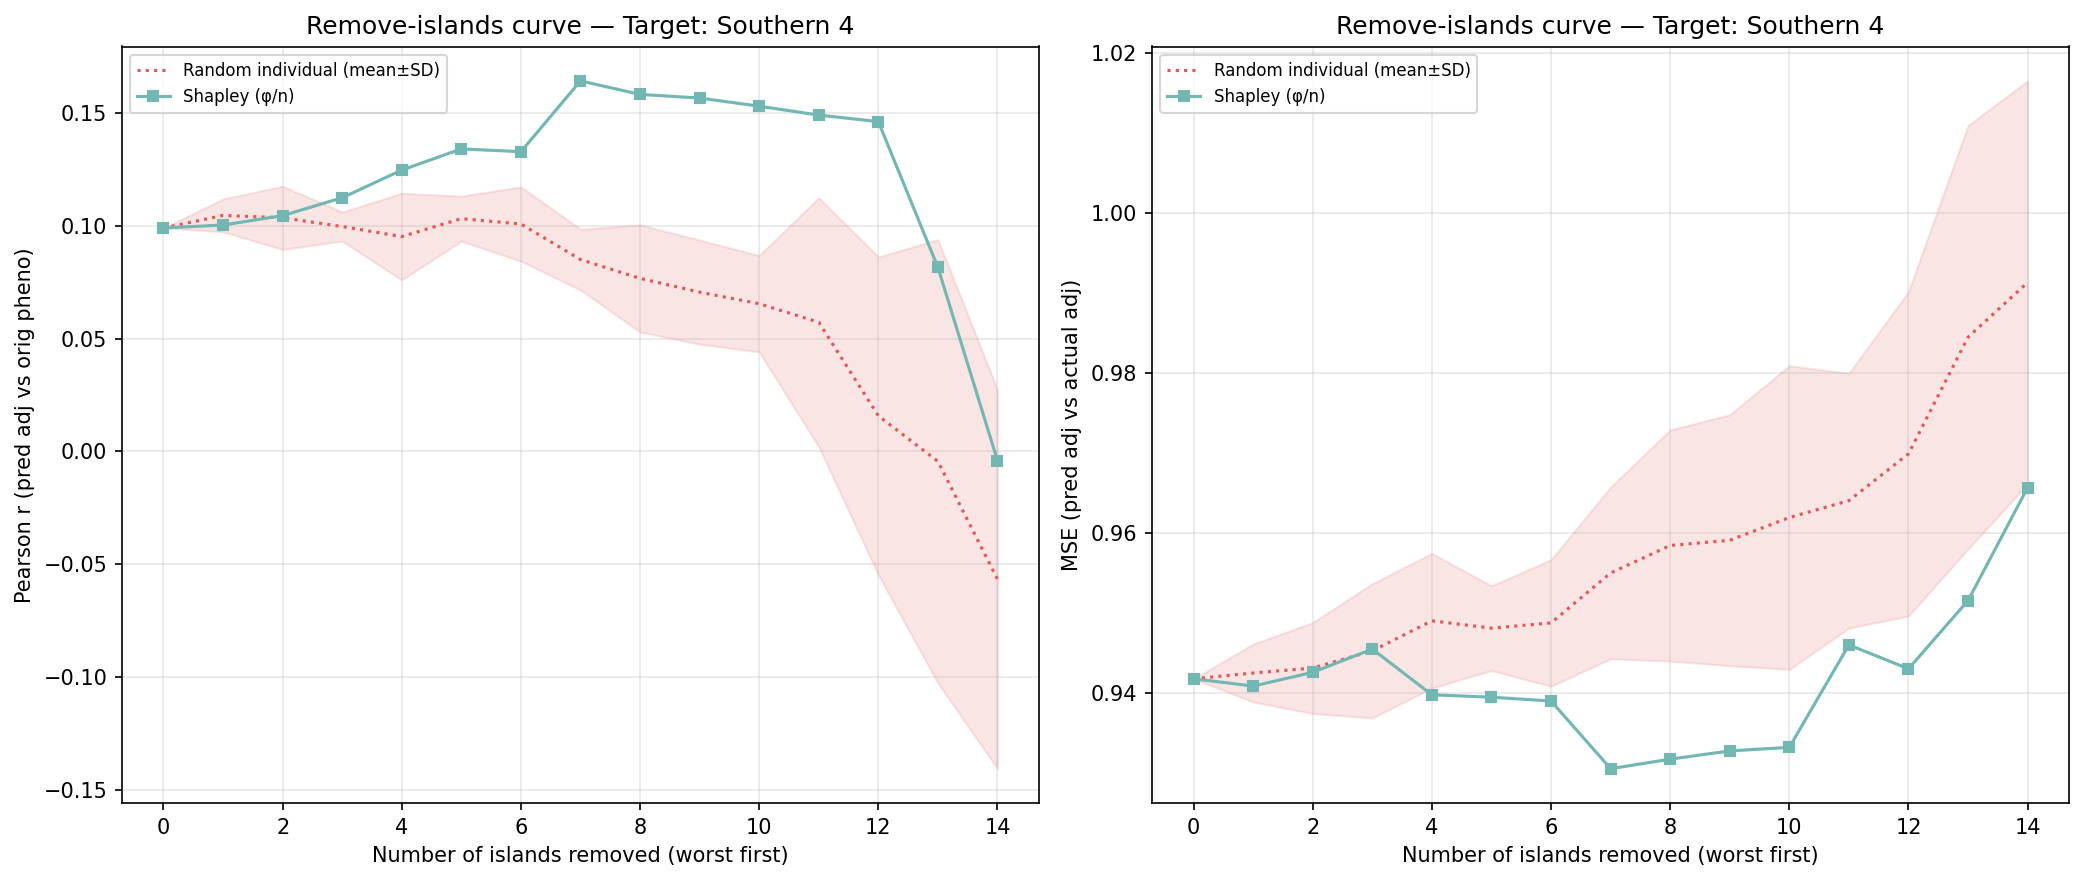

The table this chart was drawn from, first rows:
n_removed, n_islands_remaining, n_individuals_remaining, corr_eval, mse_adj, method, order_seed, n_islands, n_individuals, target_island
14, 1, 160, -0.004091, 0.9657, shapley_mean, -1, 1, 160, 14
13, 2, 362, 0.08159, 0.9516, shapley_mean, -1, 2, 362, 14
12, 3, 943, 0.1462, 0.943, shapley_mean, -1, 3, 943, 14
11, 4, 1998, 0.1491, 0.946, shapley_mean, -1, 4, 1998, 14
10, 5, 2395, 0.1531, 0.9332, shapley_mean, -1, 5, 2395, 14
9, 6, 2568, 0.1567, 0.9328, shapley_mean, -1, 6, 2568, 14
8, 7, 2686, 0.1583, 0.9317, shapley_mean, -1, 7, 2686, 14
7, 8, 2942, 0.1643, 0.9306, shapley_mean, -1, 8, 2942, 14
6, 9, 3495, 0.1329, 0.939, shapley_mean, -1, 9, 3495, 14
5, 10, 3646, 0.1341, 0.9395, shapley_mean, -1, 10, 3646, 14
4, 11, 3932, 0.1247, 0.9398, shapley_mean, -1, 11, 3932, 14
3, 12, 4281, 0.1125, 0.9455, shapley_mean, -1, 12, 4281, 14
2, 13, 4864, 0.1045, 0.9426, shapley_mean, -1, 13, 4864, 14
1, 14, 5055, 0.1004, 0.9409, shapley_mean, -1, 14, 5055, 14
0, 15, 5147, 0.09904, 0.9418, shapley_mean, -1, 15, 5147, 14
14, 1, 160, -0.007776, 0.9688, random_individual, 0, 1, 160, 14
13, 2, 362, 0.01858, 0.9613, random_individual, 0, 2, 362, 14
12, 3, 943, 0.007053, 0.9695, random_individual, 0, 3, 943, 14
11, 4, 1998, 0.08403, 0.9535, random_individual, 0, 4, 1998, 14
10, 5, 2395, 0.0917, 0.953, random_individual, 0, 5, 2395, 14
9, 6, 2568, 0.1001, 0.9523, random_individual, 0, 6, 2568, 14
8, 7, 2686, 0.1107, 0.9517, random_individual, 0, 7, 2686, 14
7, 8, 2942, 0.1022, 0.9517, random_individual, 0, 8, 2942, 14
6, 9, 3495, 0.1255, 0.9453, random_individual, 0, 9, 3495, 14
5, 10, 3646, 0.1179, 0.9476, random_individual, 0, 10, 3646, 14
4, 11, 3932, 0.1212, 0.9476, random_individual, 0, 11, 3932, 14
3, 12, 4281, 0.106, 0.9487, random_individual, 0, 12, 4281, 14
2, 13, 4864, 0.1218, 0.9421, random_individual, 0, 13, 4864, 14
1, 14, 5055, 0.1149, 0.9469, random_individual, 0, 14, 5055, 14
0, 15, 5147, 0.09904, 0.9418, random_individual, 0, 15, 5147, 14
14, 1, 160, -0.01313, 0.992, random_individual, 1, 1, 160, 14
13, 2, 362, 0.02438, 0.9731, random_individual, 1, 2, 362, 14
12, 3, 943, 0.08794, 0.9556, random_individual, 1, 3, 943, 14
11, 4, 1998, 0.1132, 0.9509, random_individual, 1, 4, 1998, 14
10, 5, 2395, 0.08069, 0.9528, random_individual, 1, 5, 2395, 14
9, 6, 2568, 0.08379, 0.948, random_individual, 1, 6, 2568, 14
8, 7, 2686, 0.06599, 0.9498, random_individual, 1, 7, 2686, 14
7, 8, 2942, 0.07233, 0.9442, random_individual, 1, 8, 2942, 14
6, 9, 3495, 0.08818, 0.9411, random_individual, 1, 9, 3495, 14
5, 10, 3646, 0.09268, 0.9435, random_individual, 1, 10, 3646, 14
4, 11, 3932, 0.0969, 0.9428, random_individual, 1, 11, 3932, 14
3, 12, 4281, 0.1034, 0.9387, random_individual, 1, 12, 4281, 14
2, 13, 4864, 0.09404, 0.9469, random_individual, 1, 13, 4864, 14
1, 14, 5055, 0.09605, 0.9421, random_individual, 1, 14, 5055, 14
0, 15, 5147, 0.09904, 0.9418, random_individual, 1, 15, 5147, 14
14, 1, 160, -0.1869, 0.9696, random_individual, 2, 1, 160, 14
13, 2, 362, -0.1597, 0.9739, random_individual, 2, 2, 362, 14
12, 3, 943, -0.06791, 0.9568, random_individual, 2, 3, 943, 14
11, 4, 1998, -0.01232, 0.9549, random_individual, 2, 4, 1998, 14
10, 5, 2395, 0.0409, 0.9411, random_individual, 2, 5, 2395, 14
9, 6, 2568, 0.04089, 0.9459, random_individual, 2, 6, 2568, 14
8, 7, 2686, 0.04753, 0.9458, random_individual, 2, 7, 2686, 14
7, 8, 2942, 0.0711, 0.9512, random_individual, 2, 8, 2942, 14
6, 9, 3495, 0.08373, 0.95, random_individual, 2, 9, 3495, 14
5, 10, 3646, 0.1052, 0.9481, random_individual, 2, 10, 3646, 14
4, 11, 3932, 0.07106, 0.9574, random_individual, 2, 11, 3932, 14
3, 12, 4281, 0.09076, 0.9526, random_individual, 2, 12, 4281, 14
2, 13, 4864, 0.1051, 0.9446, random_individual, 2, 13, 4864, 14
1, 14, 5055, 0.1038, 0.9416, random_individual, 2, 14, 5055, 14
0, 15, 5147, 0.09904, 0.9418, random_individual, 2, 15, 5147, 14
... 30 more rows
